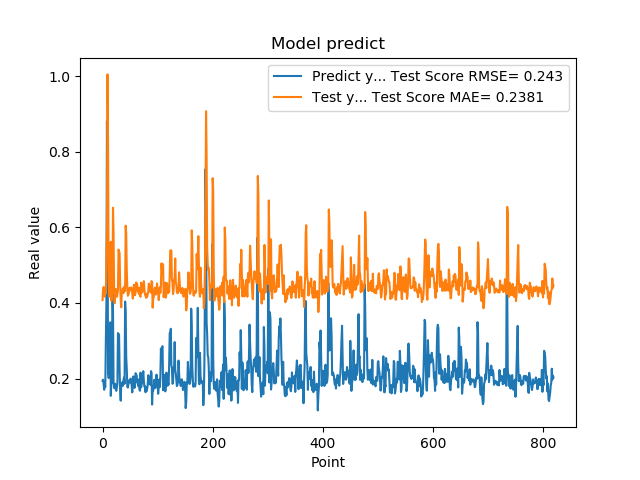

The data file committed next to this chart (first rows):
1.941800117492676059e-01, 4.076110115799024269e-01
1.970258951187133512e-01, 4.356711085698817820e-01
1.859861761331558505e-01, 4.424387734067916078e-01
1.705197989940643033e-01, 4.333321450066590086e-01
1.844120919704437256e-01, 4.166245088130766661e-01
1.779371052980423251e-01, 4.284468702831627507e-01
3.004232645034790039e-01, 4.252813653123743709e-01
3.969086110591887873e-01, 5.244556523711807472e-01
8.820003867149353027e-01, 6.032493056164097700e-01
6.841114759445190430e-01, 1.004571290558505137e+00
2.116497457027435580e-01, 8.291434220641092923e-01
2.014262527227401733e-01, 4.626651686882488068e-01
2.061583995819092074e-01, 4.166787023093249664e-01
3.160260915756225586e-01, 4.451932347681327728e-01
3.489396274089813232e-01, 5.511539808141502350e-01
1.544443815946578979e-01, 5.618554085377275298e-01
1.959947794675827026e-01, 4.057534149439503968e-01
1.894801408052444180e-01, 4.227397340407733073e-01
4.474425017833709162e-01, 4.245862137218870958e-01
3.771362304687500555e-01, 6.518289493069536755e-01
1.889318972826004028e-01, 5.868302035467776179e-01
1.752775162458419522e-01, 4.326012909220771641e-01
1.822472065687180121e-01, 3.993314539713134215e-01
1.866402029991149902e-01, 4.219045965684818378e-01
1.715678423643112183e-01, 4.373908917605781044e-01
1.676391065120696744e-01, 4.207135817104906139e-01
1.773854047060013095e-01, 4.161592484669433545e-01
1.872433423995972235e-01, 4.241027956038319613e-01
3.204146027565002441e-01, 4.339100060414655680e-01
3.134283721446990967e-01, 5.412969671036175212e-01
3.171058297157288153e-01, 5.354495346651608756e-01
2.202603369951247891e-01, 5.320332567846453031e-01
1.659800857305526733e-01, 4.462952957715254909e-01
1.415748745203018188e-01, 4.086036915705246186e-01
1.852595061063766479e-01, 3.885606999513766535e-01
1.814238876104354858e-01, 4.306588117389233972e-01
1.905867606401443481e-01, 4.318732360699140682e-01
1.810430586338043213e-01, 4.386485454256753846e-01
1.954265981912612915e-01, 4.260546867311098551e-01
2.029463946819305142e-01, 4.385099792590092527e-01
1.862521618604660034e-01, 4.440011166036701429e-01
4.038094580173492432e-01, 4.315911912530771555e-01
3.743042349815369207e-01, 6.044784168938671653e-01
2.572054266929626465e-01, 5.843493318800370151e-01
2.253161966800689420e-01, 4.858033612878854823e-01
1.787700653076171875e-01, 4.411042719119453448e-01
1.761920750141143799e-01, 4.191156265370703515e-01
1.861467957496643066e-01, 4.221009442071869677e-01
1.954011768102645874e-01, 4.292743885539389570e-01
1.907722949981689176e-01, 4.404814712503797858e-01
1.898660957813262939e-01, 4.355616524322787897e-01
2.001174986362457275e-01, 4.333423678582380978e-01
1.922753006219863892e-01, 4.409465016266208570e-01
1.810636967420578003e-01, 4.356659429965519803e-01
1.635809391736984530e-01, 4.262861412176247033e-01
1.916799396276473999e-01, 4.115801795126513563e-01
2.058236002922058105e-01, 4.349121378921689263e-01
1.857409924268722812e-01, 4.482138570889092066e-01
1.752161234617233276e-01, 4.328796869540603720e-01
1.845117062330245972e-01, 4.204370526262644070e-01
2.143009155988692682e-01, 4.276662453017067711e-01
... 759 more rows
